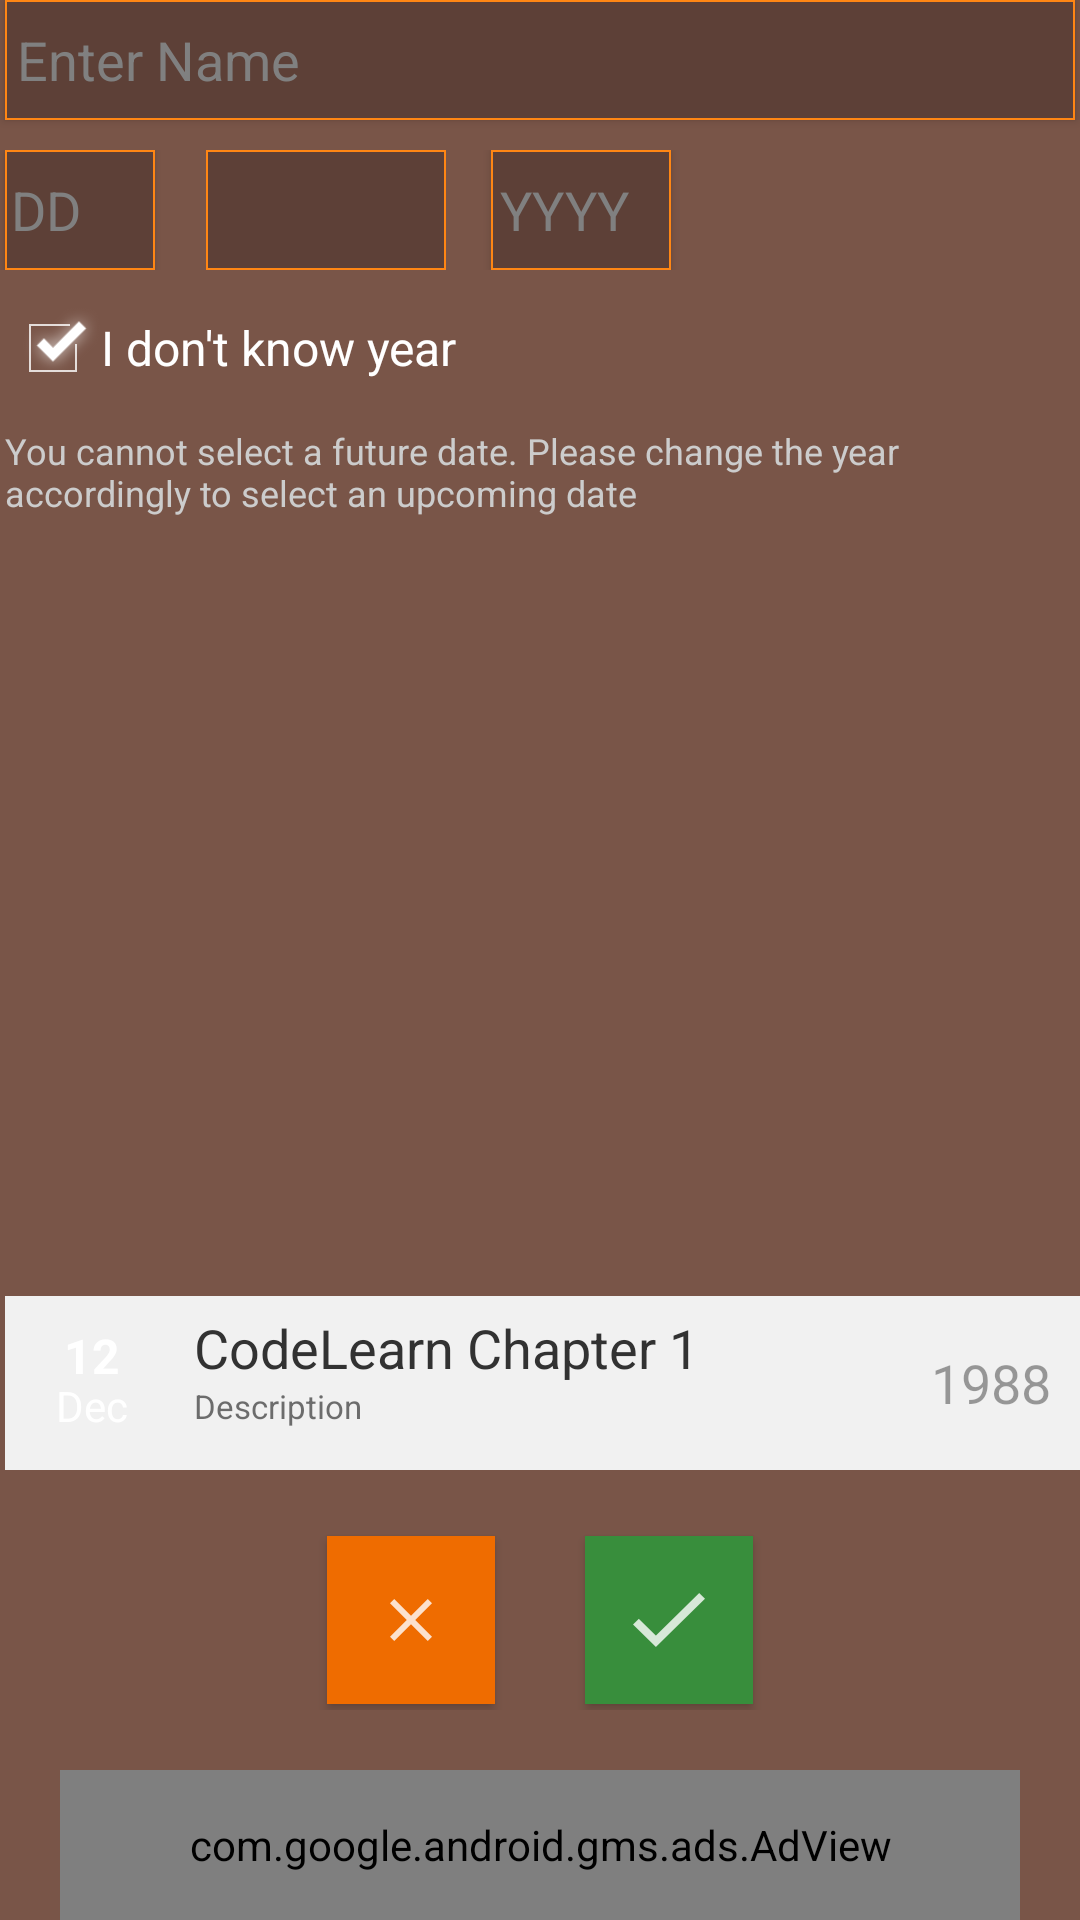

Here is an Android app screen rendered from its layout file. Give the layout XML and the strings, colors and styles it references.
<!-- AndroidManifest.xml: application theme CustomActionBarTheme -->
<!-- res/layout/add_new.xml -->
<?xml version="1.0" encoding="utf-8"?>
<RelativeLayout xmlns:android="http://schemas.android.com/apk/res/android"
    xmlns:tools="http://schemas.android.com/tools" android:layout_width="match_parent"
    android:layout_height="match_parent" android:paddingLeft="@dimen/activity_horizontal_margin"
    android:paddingRight="@dimen/activity_horizontal_margin"
    android:paddingTop="@dimen/activity_vertical_margin"
    android:paddingBottom="0dp"
    tools:context="com.antandbuffalo.birthdayreminder.addnew.AddNew">

    <EditText
        android:id="@+id/personName"
        android:layout_width="wrap_content"
        android:layout_height="40sp"
        android:layout_alignParentStart="true"
        android:layout_alignParentEnd="true"
        android:layout_marginLeft="2sp"
        android:layout_marginRight="2sp"
        android:background="@drawable/addnew_edittext"
        android:elevation="2dp"
        android:ems="10"
        android:hint="Enter Name"
        android:inputType="textPersonName"
        android:paddingLeft="4dp"
        android:textColor="@color/addnew_font" />

    <LinearLayout
        android:orientation="vertical"
        android:layout_width="match_parent"
        android:layout_height="40dp"
        android:layout_below="@+id/personName"
        android:layout_alignParentStart="true"
        android:layout_alignParentEnd="true"
        android:id="@+id/linearLayout"
        android:layout_marginTop="10dp">

        <LinearLayout
            android:layout_width="match_parent"
            android:layout_height="match_parent"
            android:orientation="horizontal">

            <EditText
                android:id="@+id/date"
                android:layout_width="50dp"
                android:layout_height="40sp"
                android:layout_alignParentStart="true"
                android:layout_alignParentEnd="true"
                android:layout_marginLeft="2sp"
                android:layout_marginRight="2sp"
                android:background="@drawable/addnew_edittext"
                android:elevation="2dp"
                android:ems="10"
                android:hint="DD"
                android:inputType="date"
                android:paddingLeft="2dp"
                android:textColor="@color/addnew_font" />

            <Spinner
                android:id="@+id/monthSpinner"
                android:layout_width="wrap_content"
                android:layout_height="match_parent"
                android:dropDownWidth="80dp"
                android:paddingLeft="3dp"
                android:layout_marginLeft="15sp"
                android:background="@drawable/addnew_edittext"
                android:minWidth="80dp" />


            <EditText
                android:id="@+id/year"
                android:layout_width="60dp"
                android:layout_height="40sp"
                android:layout_marginLeft="15sp"
                android:background="@drawable/addnew_edittext"
                android:elevation="2dp"
                android:ems="10"
                android:hint="YYYY"
                android:inputType="date"
                android:paddingLeft="3dp"
                android:textColor="@color/addnew_font" />

        </LinearLayout>

    </LinearLayout>

    <CheckBox
        android:id="@+id/removeYear"
        android:layout_width="wrap_content"
        android:layout_height="wrap_content"
        android:layout_below="@+id/linearLayout"
        android:layout_alignStart="@+id/personName"
        android:layout_marginTop="10dp"
        android:buttonTint="@color/white"
        android:checked="true"
        android:text="I don't know year"
        android:textColor="@color/addnew_font" />

    <TextView
        android:id="@+id/textView5"
        android:layout_width="wrap_content"
        android:layout_height="wrap_content"
        android:layout_alignStart="@+id/removeYear"
        android:layout_below="@+id/removeYear"
        android:layout_marginTop="10dp"
        android:text="You cannot select a future date. Please change the year accordingly to select an upcoming date"
        android:textColor="@color/sub_text_color"
        android:textSize="12sp" />

    <RelativeLayout xmlns:android="http://schemas.android.com/apk/res/android"
        android:layout_width="fill_parent"
        android:layout_height="wrap_content"
        android:layout_above="@+id/buttonsLayout"
        android:layout_alignStart="@+id/personName"
        android:layout_marginBottom="20dp"
        android:background="@color/switch_thumb_normal_material_light">

        <LinearLayout
            android:id="@+id/circlebg"
            android:layout_width="46sp"
            android:layout_height="46sp"
            android:layout_margin="6dp"
            android:orientation="vertical">

            <TextView
                android:id="@+id/dateField"
                android:layout_width="wrap_content"
                android:layout_height="wrap_content"
                android:layout_gravity="center_horizontal"
                android:layout_marginTop="3dp"
                android:text="12"
                android:textColor="@color/white"
                android:textSize="16sp"
                android:textStyle="bold" />

            <TextView
                android:id="@+id/monthField"
                android:layout_width="wrap_content"
                android:layout_height="wrap_content"
                android:layout_gravity="center_horizontal"
                android:layout_marginTop="-4dp"
                android:text="Dec"
                android:textColor="@color/white"
                android:textSize="14sp" />
        </LinearLayout>

        <TextView
            android:id="@+id/nameField"
            android:layout_width="wrap_content"
            android:layout_height="wrap_content"
            android:layout_marginLeft="5dp"
            android:layout_marginTop="5dp"
            android:layout_toLeftOf="@+id/yearField"
            android:layout_toRightOf="@+id/circlebg"
            android:text="CodeLearn Chapter 1"
            android:textSize="18sp" />

        <TextView
            android:id="@+id/ageField"
            android:layout_width="wrap_content"
            android:layout_height="wrap_content"
            android:layout_alignStart="@+id/nameField"
            android:layout_below="@+id/nameField"
            android:layout_marginBottom="5dp"
            android:alpha="0.7"
            android:text="Description"
            android:textSize="11sp" />

        <TextView
            android:id="@+id/yearField"
            android:layout_width="wrap_content"
            android:layout_height="wrap_content"
            android:layout_alignParentEnd="true"
            android:layout_centerVertical="true"
            android:layout_marginRight="10dp"
            android:alpha="0.38"
            android:text="1988"
            android:textAppearance="?android:attr/textAppearanceMedium" />

    </RelativeLayout>

    <LinearLayout
        android:orientation="horizontal"
        android:layout_width="match_parent"
        android:layout_height="wrap_content"
        android:gravity="center"
        android:weightSum="1"
        android:id="@+id/buttonsLayout"
        android:layout_marginBottom="70dp"
        android:layout_alignParentBottom="true"
        android:layout_alignParentEnd="true">

        <ImageButton
            android:layout_width="wrap_content"
            android:layout_height="wrap_content"
            android:text="Cancel"
            android:id="@+id/cancel"
            android:background="@color/cancel_button_default"
            android:textColor="@color/white"
            android:src="@drawable/ic_cancel_white"
            android:elevation="2dp"
            android:layout_marginRight="15dp"
            android:layout_marginTop="2dp"
            android:layout_marginBottom="2dp"
            android:layout_marginLeft="2dp"
            android:padding="12dp" />

        <ImageButton
            android:layout_width="wrap_content"
            android:layout_height="wrap_content"
            android:text="Save"
            android:id="@+id/save"
            android:textColor="@color/white"
            android:src="@drawable/ic_done_white"
            android:background="@color/save_button_default"
            android:elevation="2dp"
            android:layout_marginLeft="15dp"
            android:layout_marginTop="2dp"
            android:layout_marginBottom="2dp"
            android:layout_marginRight="2dp"
            android:padding="12dp" />

    </LinearLayout>

    <com.google.android.gms.ads.AdView xmlns:ads="http://schemas.android.com/apk/res-auto"
        android:id="@+id/adView"
        android:layout_width="320dp"
        android:layout_height="50dp"
        android:layout_alignParentBottom="true"
        android:layout_centerHorizontal="true"
        android:background="#00D33636"
        ads:adSize="BANNER"
        android:layout_marginTop="10dp"
        ads:adUnitId="@string/ad_addnew"></com.google.android.gms.ads.AdView>

</RelativeLayout>
<!-- resources referenced by this layout -->
<resources>
  <color name="addnew_font">#ffffff</color>
  <color name="cancel_button_default">#EF6C00</color>
  <color name="save_button_default">#388E3C</color>
  <color name="sub_text_color">#cccccc</color>
  <color name="white">#ffffff</color>
  <!-- drawable addnew_edittext (drawable) -->
  <?xml version="1.0" encoding="utf-8"?>
  <shape xmlns:android="http://schemas.android.com/apk/res/android">
      <solid android:color="@color/bg_edit_text" />
  
      <stroke
          android:width="0.5dp"
          android:color="#FF8614"
          />
  </shape>
      
  <!-- drawable ic_cancel_white: png bitmap (drawable-hdpi, 215 bytes) -->
  <!-- drawable ic_done_white: png bitmap (drawable-hdpi, 458 bytes) -->
  <string name="ad_addnew">ca-app-pub-7116389331562728/6247898368</string>
  <style name="CustomActionBarTheme" parent="@android:style/Theme.Holo.Light">
          <item name="android:actionBarTabStyle">@style/MyActionBar</item>
  
          <item name="android:actionBarTabTextStyle">@style/MyTheme.ActionBar.TabText</item>
          <item name="android:actionBarStyle">@style/MyTheme.ActionBarStyle</item>
  
          <item name="android:windowBackground">@color/tab_unselected</item>
          <item name="android:colorPrimary" tools:targetApi="21">@color/bg_minimized_tab</item>
      </style>
  <color name="bg_edit_text">#5D4037</color>
  <style name="MyActionBar" parent="@android:style/Widget.Holo.Light.ActionBar.TabView">
          <item name="android:background">@drawable/actionbar_tab_indicator</item>
      </style>
  <style name="MyTheme.ActionBar.TabText" parent="android:style/Widget.Holo.ActionBar.TabText">
          <item name="android:textColor">@android:color/white</item>
      </style>
  <style name="MyTheme.ActionBarStyle" parent="@android:style/Widget.Holo.Light.ActionBar">
          <item name="android:titleTextStyle">@style/MyTheme.ActionBar.TitleTextStyle</item>
      </style>
  <color name="tab_unselected">#795548</color>
  <color name="bg_minimized_tab">#795548</color>
  <!-- drawable actionbar_tab_indicator (drawable) -->
  <?xml version="1.0" encoding="utf-8"?>
  <selector xmlns:android="http://schemas.android.com/apk/res/android">
      <item android:drawable="@color/transparent"
          android:state_focused="false"
          android:state_pressed="false"
          android:state_selected="false" />
  
      <item android:drawable="@drawable/tab_bar_background_selected"
          android:state_focused="false"
          android:state_pressed="false"
          android:state_selected="true" />
  
      <item android:drawable="@color/tab_highlighted"
          android:state_pressed="true"
          android:state_selected="false" />
  
      <item android:drawable="@drawable/tab_bar_background_selected_pressed"
          android:state_pressed="true"
          android:state_selected="true" />
  
  </selector>
  <style name="MyTheme.ActionBar.TitleTextStyle" parent="@android:style/TextAppearance.Holo.Widget.ActionBar.Title">
          <item name="android:textColor">#FFFFFF</item>
      </style>
  <color name="transparent">#00000000</color>
  <!-- drawable tab_bar_background_selected (drawable) -->
  <?xml version="1.0" encoding="utf-8"?>
  <layer-list xmlns:android="http://schemas.android.com/apk/res/android">
      <item android:top="-5dp" android:left="-5dp" android:right="-5dp">
          <shape android:shape="rectangle">
              <stroke android:color="@color/tab_selected" android:width="4dp"/>
          </shape>
      </item>
  </layer-list>
  <color name="tab_highlighted">#5D4037</color>
  <!-- drawable tab_bar_background_selected_pressed (drawable) -->
  <?xml version="1.0" encoding="utf-8"?>
  <layer-list xmlns:android="http://schemas.android.com/apk/res/android">
      <item android:top="-5dp" android:left="-5dp" android:right="-5dp">
          <shape android:shape="rectangle">
              <stroke android:color="@color/tab_selected" android:width="4dp"/>
              <solid android:color="@color/tab_highlighted"/>
          </shape>
      </item>
  </layer-list>
  <color name="tab_selected">#FFFFFF</color>
</resources>
